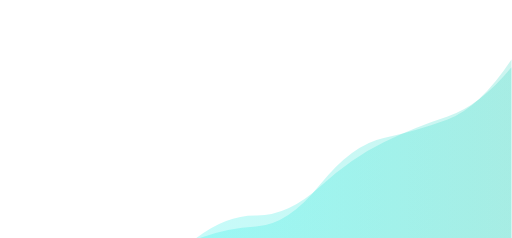
t = 0.00 s
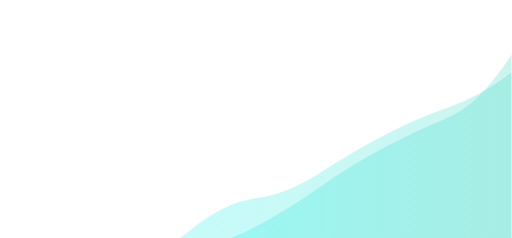
t = 1.67 s
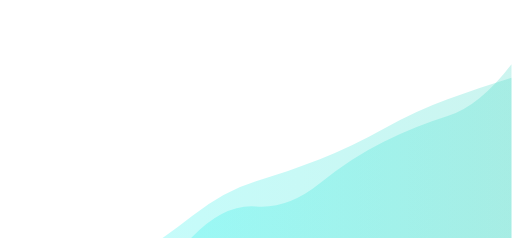
t = 3.33 s
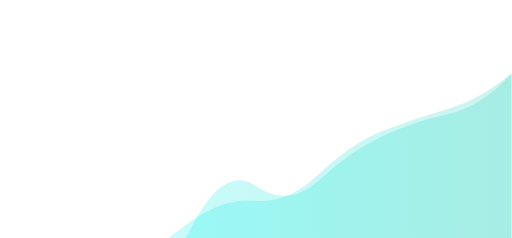
t = 5.00 s
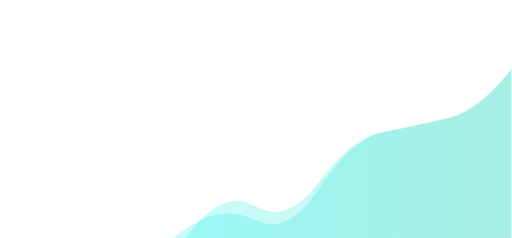
t = 6.67 s
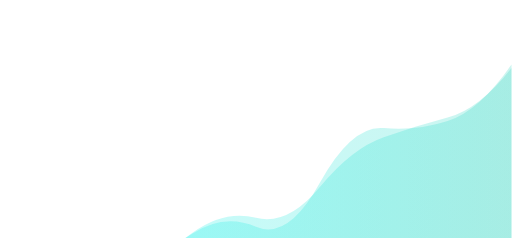
t = 8.34 s

The animated SVG that drew these frames (rendered in a browser with its animation timeline set to each time). Animation: 2 SMIL elements (animate=2); one cycle of 10.00 s, repeats indefinitely.

<?xml version="1.0" encoding="utf-8"?>
<svg xmlns="http://www.w3.org/2000/svg" xmlns:xlink="http://www.w3.org/1999/xlink" style="margin: auto; background: rgba(241, 242, 243, 0); display: block; z-index: 1; position: relative; shape-rendering: auto;" width="1490" height="694" preserveAspectRatio="xMidYMid" viewBox="0 0 1490 694">
<g transform="translate(745,347) scale(-1,-1) translate(-745,-347)"><linearGradient id="lg-0.1969813627086765" x1="0" x2="1" y1="0" y2="0">
  <stop stop-color="#2dd4bf" offset="0"></stop>
  <stop stop-color="#00ffff" offset="1"></stop>
</linearGradient><path d="" fill="url(#lg-0.1969813627086765)" opacity="0.24000000000000002">
  <animate attributeName="d" dur="10s" repeatCount="indefinite" keyTimes="0;0.333;0.667;1" calcMode="spline" keySplines="0.5 0 0.5 1;0.5 0 0.5 1;0.5 0 0.5 1" begin="0s" values="M0 0L 0 497.6354168335974Q 93.125 384.60930447827707  186.25 354.4840154873842T 372.5 279.54655748722416T 558.75 149.74581245436082T 745 65.95414470740968T 931.25 -9.769237486828729T 1117.5 -109.21767809723269T 1303.75 -187.59377986442178T 1490 -321.53654649643613L 1490 0 Z;M0 0L 0 467.2073055151533Q 93.125 438.4596025666296  186.25 404.68786432197516T 372.5 318.66603336516334T 558.75 229.95934795722837T 745 165.49091197512672T 931.25 63.97848663233236T 1117.5 -63.96186254895156T 1303.75 -119.75211044862976T 1490 -277.11654374296126L 1490 0 Z;M0 0L 0 493.63658181609657Q 93.125 367.3135705587855  186.25 347.65059495217895T 372.5 308.527182099799T 558.75 147.39897302573723T 745 51.48882120429096T 931.25 38.556917896928326T 1117.5 -128.3299317022524T 1303.75 -197.0324388644001T 1490 -354.04895966458366L 1490 0 Z;M0 0L 0 497.6354168335974Q 93.125 384.60930447827707  186.25 354.4840154873842T 372.5 279.54655748722416T 558.75 149.74581245436082T 745 65.95414470740968T 931.25 -9.769237486828729T 1117.5 -109.21767809723269T 1303.75 -187.59377986442178T 1490 -321.53654649643613L 1490 0 Z"></animate>
</path><path d="" fill="url(#lg-0.1969813627086765)" opacity="0.24000000000000002">
  <animate attributeName="d" dur="10s" repeatCount="indefinite" keyTimes="0;0.333;0.667;1" calcMode="spline" keySplines="0.5 0 0.5 1;0.5 0 0.5 1;0.5 0 0.5 1" begin="-5s" values="M0 0L 0 478.2668783033545Q 93.125 380.319926187219  186.25 360.80076357286475T 372.5 298.5258532609184T 558.75 170.92432424095506T 745 151.41416838242765T 931.25 35.351712171214444T 1117.5 -148.94912683825072T 1303.75 -198.23420616310847T 1490 -303.35999860986936L 1490 0 Z;M0 0L 0 506.1035197647748Q 93.125 370.9695194469308  186.25 341.13493923437875T 372.5 320.45774426634546T 558.75 161.06261714347613T 745 32.939274681798T 931.25 12.577210475894958T 1117.5 -81.1509050702266T 1303.75 -213.425935657418T 1490 -367.18413328043823L 1490 0 Z;M0 0L 0 534.7529455261458Q 93.125 388.8155150825785  186.25 350.37431715821333T 372.5 263.18090008257974T 558.75 148.78484594460474T 745 33.5229203177347T 931.25 -29.398300343112794T 1117.5 -140.8565968826918T 1303.75 -234.41595584027277T 1490 -309.460044532771L 1490 0 Z;M0 0L 0 478.2668783033545Q 93.125 380.319926187219  186.25 360.80076357286475T 372.5 298.5258532609184T 558.75 170.92432424095506T 745 151.41416838242765T 931.25 35.351712171214444T 1117.5 -148.94912683825072T 1303.75 -198.23420616310847T 1490 -303.35999860986936L 1490 0 Z"></animate>
</path></g>
</svg>
